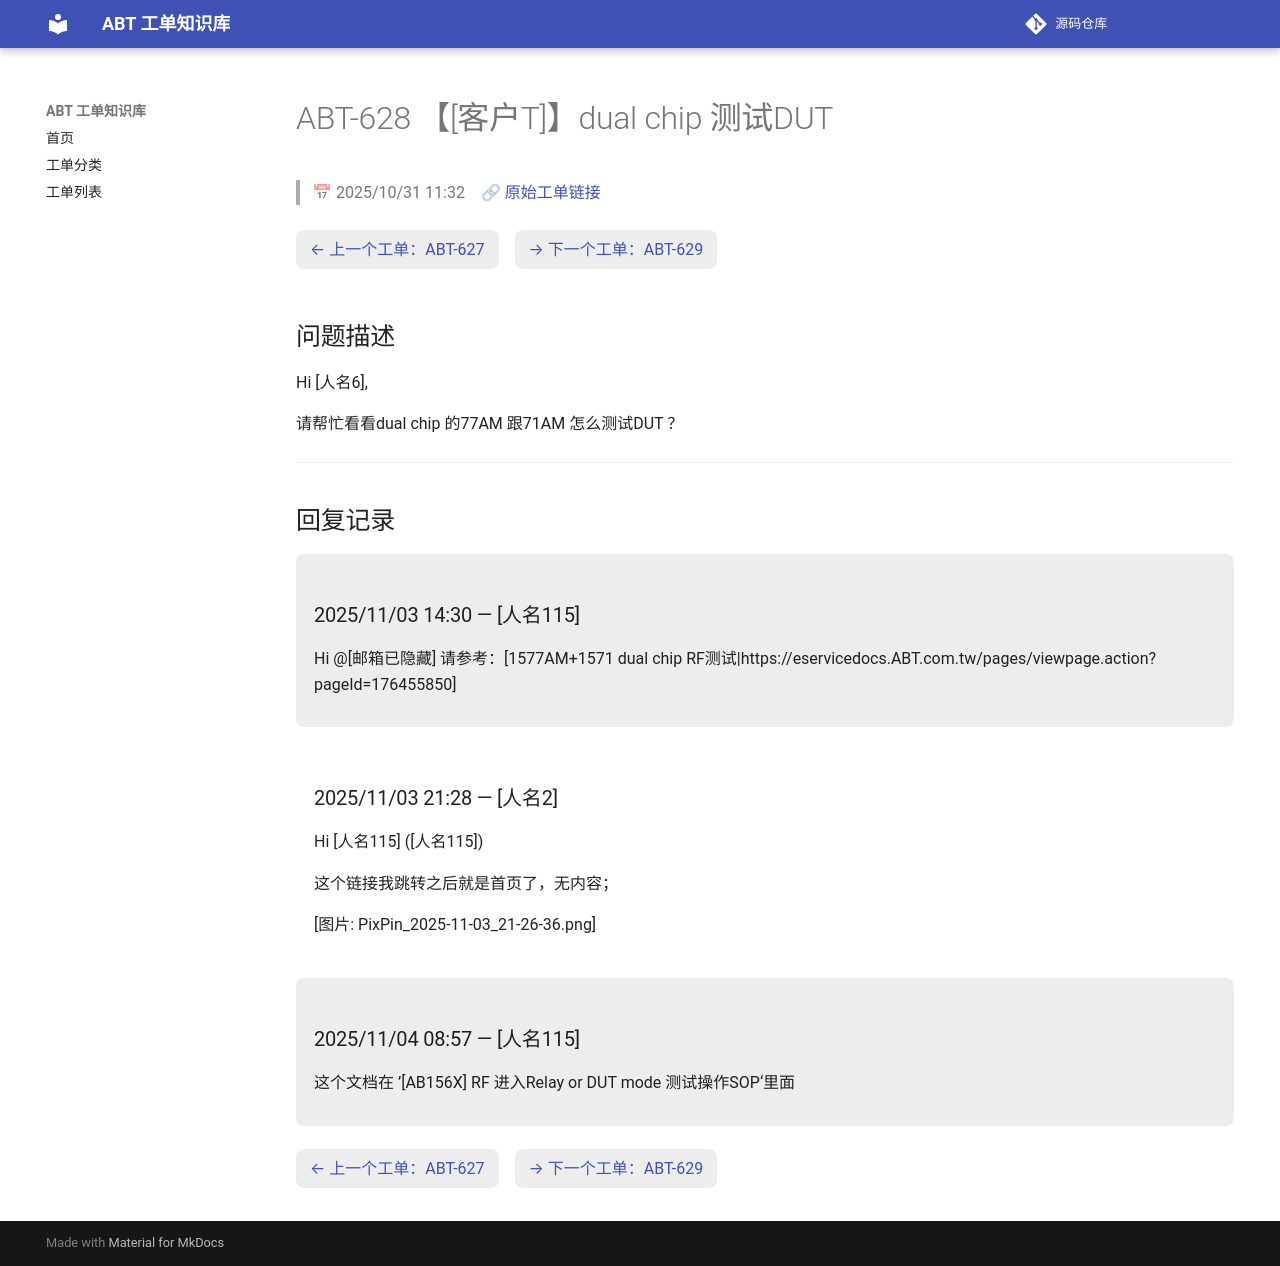

repository: luckycee/airoha-kb · page: tickets/ABT-628/index.html · generator: mkdocs

---
id: ABT-628
title: "【[客户T]】dual chip 测试DUT"
date: 2025/10/31 11:32
status: Closed
source: https://eservice.airoha.com.tw/servicedesk/customer/portal/1038/MIUIX1565-628
---

# ABT-628 【[客户T]】dual chip 测试DUT

> 📅 2025/10/31 11:32　🔗 [原始工单链接](https://eservice.airoha.com.tw/servicedesk/customer/portal/1038/MIUIX1565-628)

<div class="ticket-nav" markdown="1">

[← 上一个工单：ABT-627](ABT-627.md)　[→ 下一个工单：ABT-629](ABT-629.md)

</div>

## 问题描述

Hi [人名6],

请帮忙看看dual chip 的77AM 跟71AM 怎么测试DUT ？

---

## 回复记录

<div class="reply odd" markdown="1">

### 2025/11/03 14:30 — [人名115]

Hi @[邮箱已隐藏]
请参考：[1577AM+1571 dual chip RF测试|https://eservicedocs.ABT.com.tw/pages/viewpage.action?pageId=176455850]

</div>

<div class="reply even" markdown="1">

### 2025/11/03 21:28 — [人名2]

Hi [人名115] ([人名115])



这个链接我跳转之后就是首页了，无内容；

[图片: PixPin_2025-11-03_21-26-36.png]

</div>

<div class="reply odd" markdown="1">

### 2025/11/04 08:57 — [人名115]

这个文档在 ’[AB156X] RF 进入Relay or DUT mode 测试操作SOP‘里面

</div>

<div class="ticket-nav" markdown="1">

[← 上一个工单：ABT-627](ABT-627.md)　[→ 下一个工单：ABT-629](ABT-629.md)

</div>
